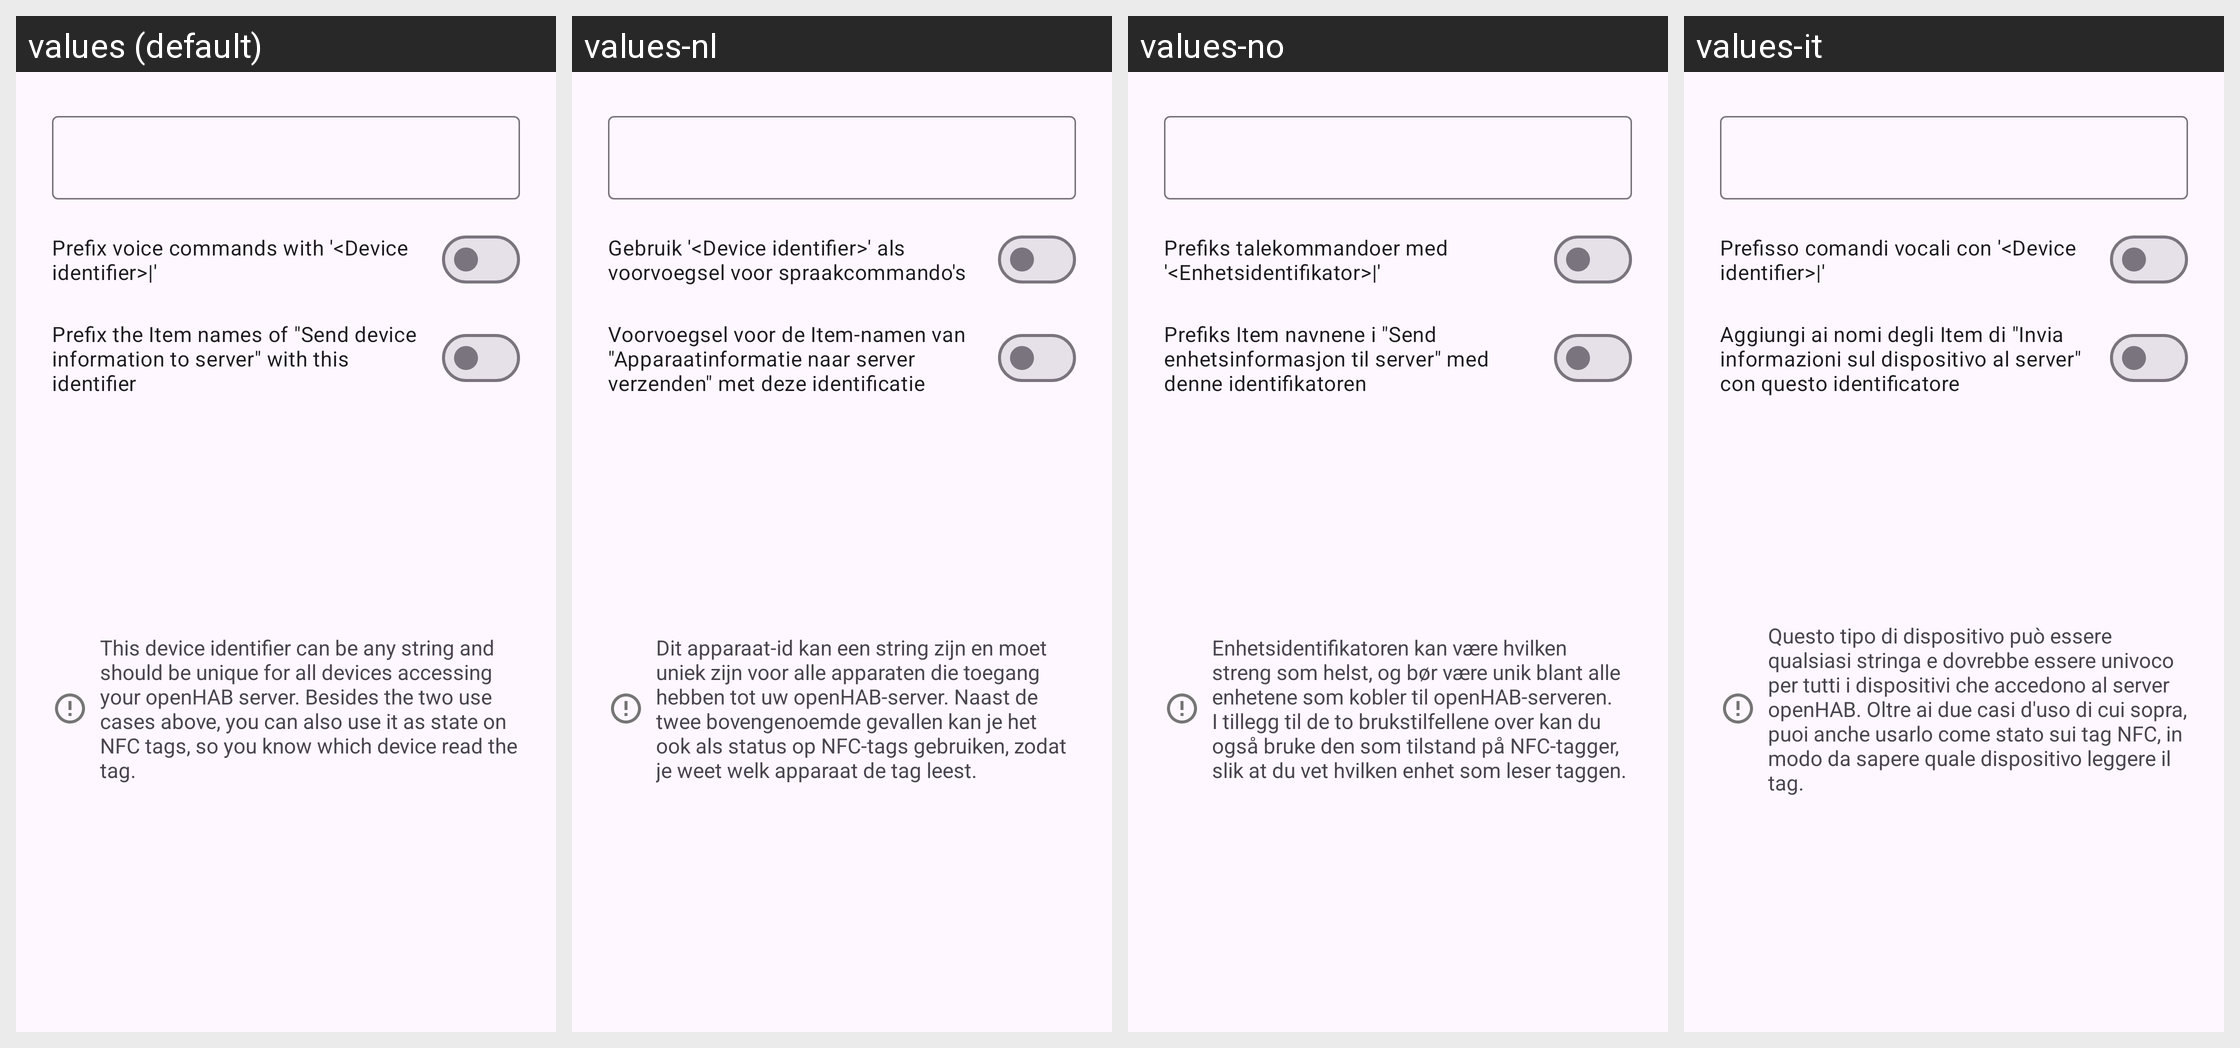

For this localized Android screen grid, give each drawn string resource with its value in every locale shown.
Android screen res/layout/pref_dialog_device_identifier.xml rendered under 4 locales, left to right: values (default), values-nl, values-no, values-it. Device: Nexus 5 (rendered at 1080×1920; each locale shown at half size, 540×960, under a caption strip naming it); theme openHAB.Launch.
Other locales in the repository, not shown: values-ar, values-bg, values-ca, values-cs, values-de, values-el, values-es, values-es-rUS, values-et, values-fi, values-fr, values-he, values-hu, values-id, values-in, values-iw, values-ja, values-lb, values-lt, values-nb, values-pl, values-pt, values-pt-rBR, values-ro, values-ru, values-sl, values-sr, values-sv, values-tl, values-tr, values-uk, values-vi, values-zh-rCN.
Strings drawn on this screen, with the default value and each locale's value (text and hints the layout hard-codes, and strings that could not be matched under every locale, appear in the picture but are not listed):

device_identifier_prefix_voice
  values: Prefix voice commands with '<Device identifier>|'
  values-nl: Gebruik '<Device identifier>' als voorvoegsel voor spraakcommando's
  values-no: Prefiks talekommandoer med '<Enhetsidentifikator>|'
  values-it: Prefisso comandi vocali con '<Device identifier>|'

device_identifier_bg_tasks
  values: Prefix the Item names of "Send device information to server" with this identifier
  values-nl: Voorvoegsel voor de Item-namen van "Apparaatinformatie naar server verzenden" met deze identificatie
  values-no: Prefiks Item navnene i "Send enhetsinformasjon til server" med denne identifikatoren
  values-it: Aggiungi ai nomi degli Item di "Invia informazioni sul dispositivo al server" con questo identificatore

device_identifier_hint
  values: This device identifier can be any string and should be unique for all devices accessing your openHAB server. Besides the two use cases above, you can also use it as state on NFC tags, so you know which device read the tag.
  values-nl: Dit apparaat-id kan een string zijn en moet uniek zijn voor alle apparaten die toegang hebben tot uw openHAB-server. Naast de twee bovengenoemde gevallen kan je het ook als status op NFC-tags gebruiken, zodat je weet welk apparaat de tag leest.
  values-no: Enhetsidentifikatoren kan være hvilken streng som helst, og bør være unik blant alle enhetene som kobler til openHAB-serveren. I tillegg til de to brukstilfellene over kan du også bruke den som tilstand på NFC-tagger, slik at du vet hvilken enhet som leser taggen.
  values-it: Questo tipo di dispositivo può essere qualsiasi stringa e dovrebbe essere univoco per tutti i dispositivi che accedono al server openHAB. Oltre ai due casi d'uso di cui sopra, puoi anche usarlo come stato sui tag NFC, in modo da sapere quale dispositivo leggere il tag.
